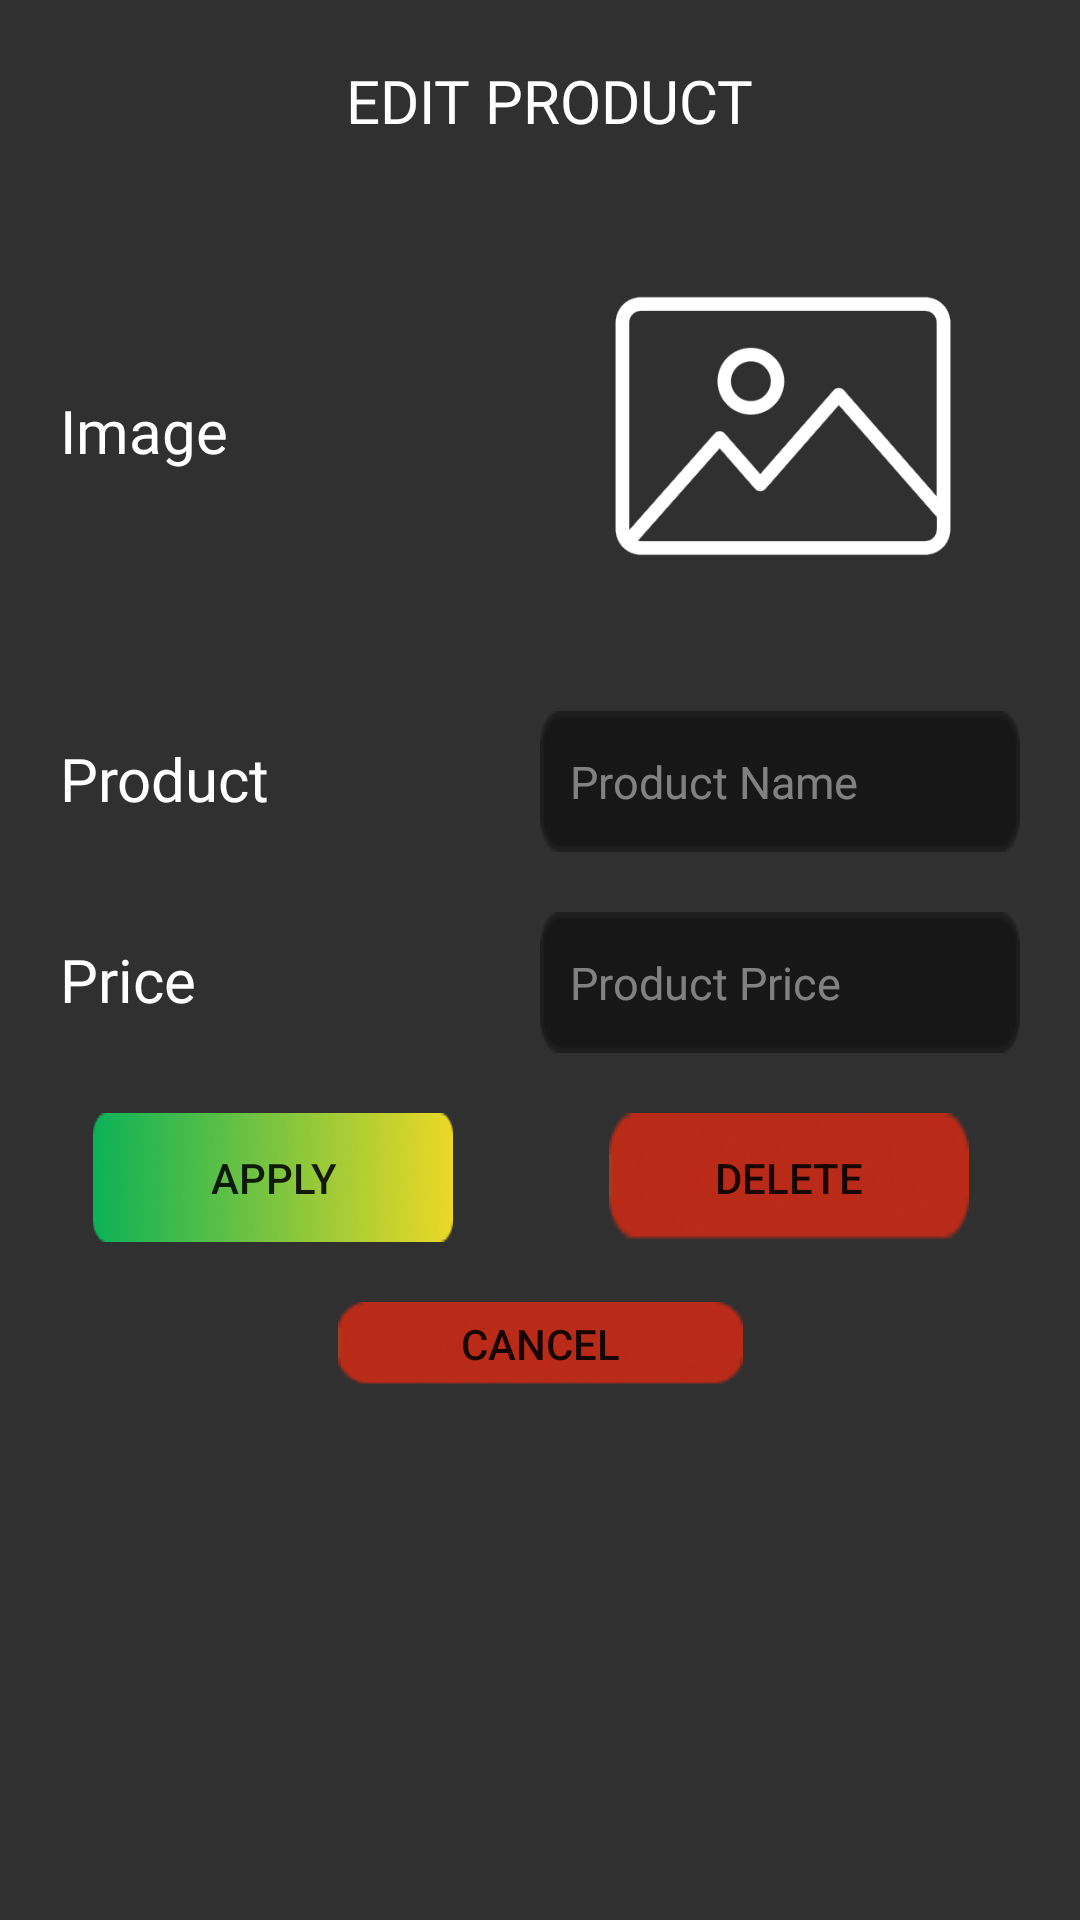

Layout XML and referenced resources for this Android screen:
<!-- AndroidManifest.xml: application theme Theme.Baratillo -->
<!-- res/layout/dialog_edit_product.xml -->
<androidx.constraintlayout.widget.ConstraintLayout xmlns:android="http://schemas.android.com/apk/res/android"
    xmlns:app="http://schemas.android.com/apk/res-auto"
    xmlns:tools="http://schemas.android.com/tools"
    android:id="@+id/dialogAddProduct"
    android:layout_width="match_parent"
    android:layout_height="match_parent"
    android:background="#303030"
    tools:layout_editor_absoluteY="25dp">

    

    <ImageView
        android:id="@+id/imageViewProductEdit"
        android:layout_width="150dp"
        android:layout_height="150dp"
        android:layout_marginTop="20dp"
        android:foreground="?attr/selectableItemBackgroundBorderless"
        android:scaleType="fitCenter"
        android:src="@drawable/placeholder"
        app:layout_constraintEnd_toEndOf="parent"
        app:layout_constraintHorizontal_bias="0.885"
        app:layout_constraintStart_toStartOf="parent"
        app:layout_constraintTop_toBottomOf="@+id/textView" />

    <Button
        android:id="@+id/btnEdit"
        android:layout_width="120dp"
        android:layout_height="43dp"
        android:layout_marginTop="20dp"
        android:background="@drawable/button"
        android:foreground="?attr/selectableItemBackgroundBorderless"
        android:text="Apply"
        app:layout_constraintEnd_toEndOf="parent"
        app:layout_constraintHorizontal_bias="0.129"
        app:layout_constraintStart_toStartOf="parent"
        app:layout_constraintTop_toBottomOf="@+id/editTextPriceEdit" />

    <Button
        android:id="@+id/btnCancelEdit"
        android:layout_width="135dp"
        android:layout_height="28dp"
        android:layout_marginTop="20dp"
        android:background="@drawable/cancel_bg"
        android:foreground="?attr/selectableItemBackgroundBorderless"
        android:text="Cancel"
        app:layout_constraintEnd_toEndOf="parent"
        app:layout_constraintStart_toStartOf="parent"
        app:layout_constraintTop_toBottomOf="@+id/btnDelete" />

    <TextView
        android:layout_width="wrap_content"
        android:layout_height="wrap_content"
        android:layout_marginStart="20dp"
        android:layout_marginTop="40dp"
        android:fontFamily="@font/inter"
        android:text="Price"
        android:textColor="#FFFFFF"
        android:textSize="20sp"
        app:layout_constraintEnd_toEndOf="parent"
        app:layout_constraintHorizontal_bias="0.0"
        app:layout_constraintStart_toStartOf="parent"
        app:layout_constraintTop_toBottomOf="@+id/textView5" />

    <Button
        android:id="@+id/btnDelete"
        android:layout_width="120dp"
        android:layout_height="43dp"
        android:layout_marginTop="20dp"
        android:background="@drawable/cancel_bg"
        android:foreground="?attr/selectableItemBackgroundBorderless"
        android:text="Delete"
        app:layout_constraintEnd_toEndOf="parent"
        app:layout_constraintHorizontal_bias="0.846"
        app:layout_constraintStart_toStartOf="parent"
        app:layout_constraintTop_toBottomOf="@+id/editTextPriceEdit" />

    <EditText
        android:id="@+id/editTextNameEdit"
        android:layout_width="160dp"
        android:layout_height="wrap_content"
        android:layout_alignParentStart="true"
        android:layout_alignParentLeft="true"
        android:layout_alignParentTop="true"
        android:layout_alignParentEnd="true"
        android:layout_alignParentRight="false"
        android:layout_centerInParent="true"
        android:layout_marginTop="20dp"
        android:layout_marginEnd="20dp"
        android:background="@drawable/edittext_background"
        android:ems="10"
        android:fontFamily="@font/inter"
        android:hint="Product Name"
        android:inputType="text"
        android:paddingLeft="10sp"
        android:paddingRight="10sp"
        android:textColor="#FFFFFF"
        android:textColorHint="#75FFFFFF"
        android:textSize="15sp"
        app:layout_constraintEnd_toEndOf="parent"
        app:layout_constraintTop_toBottomOf="@+id/imageViewProductEdit" />

    <TextView
        android:id="@+id/textView5"
        android:layout_width="wrap_content"
        android:layout_height="wrap_content"
        android:layout_marginStart="20dp"
        android:layout_marginTop="89dp"
        android:fontFamily="@font/inter"
        android:text="Product"
        android:textColor="#FFFFFF"
        android:textSize="20sp"
        app:layout_constraintEnd_toEndOf="parent"
        app:layout_constraintHorizontal_bias="0.0"
        app:layout_constraintStart_toStartOf="parent"
        app:layout_constraintTop_toBottomOf="@+id/textView4" />

    <TextView
        android:id="@+id/textView4"
        android:layout_width="wrap_content"
        android:layout_height="wrap_content"
        android:layout_marginStart="20dp"
        android:layout_marginTop="130dp"
        android:fontFamily="@font/inter"
        android:text="Image"
        android:textColor="#FFFFFF"
        android:textSize="20sp"
        app:layout_constraintEnd_toEndOf="parent"
        app:layout_constraintHorizontal_bias="0.0"
        app:layout_constraintStart_toStartOf="parent"
        app:layout_constraintTop_toTopOf="parent" />

    <TextView
        android:id="@+id/textView"
        android:layout_width="wrap_content"
        android:layout_height="wrap_content"
        android:layout_marginStart="20dp"
        android:layout_marginTop="20dp"
        android:fontFamily="@font/inter_bold"
        android:text="EDIT PRODUCT"
        android:textColor="#FFFFFF"
        android:textSize="20sp"
        app:layout_constraintEnd_toEndOf="parent"
        app:layout_constraintHorizontal_bias="0.468"
        app:layout_constraintStart_toStartOf="parent"
        app:layout_constraintTop_toTopOf="parent" />

    <EditText
        android:id="@+id/editTextPriceEdit"
        android:layout_width="160dp"
        android:layout_height="wrap_content"
        android:layout_alignParentStart="true"
        android:layout_alignParentLeft="true"
        android:layout_alignParentTop="true"
        android:layout_alignParentEnd="true"
        android:layout_alignParentRight="false"
        android:layout_centerInParent="true"
        android:layout_marginTop="20dp"
        android:layout_marginEnd="20dp"
        android:background="@drawable/edittext_background"
        android:ems="10"
        android:fontFamily="@font/inter"
        android:hint="Product Price"
        android:inputType="text"
        android:paddingLeft="10sp"
        android:paddingRight="10sp"
        android:textColor="#FFFFFF"
        android:textColorHint="#75FFFFFF"
        android:textSize="15sp"
        app:layout_constraintEnd_toEndOf="parent"
        app:layout_constraintTop_toBottomOf="@+id/editTextNameEdit" />

</androidx.constraintlayout.widget.ConstraintLayout>
<!-- resources referenced by this layout -->
<resources>
  <!-- drawable button: png bitmap (drawable, 13672 bytes) -->
  <!-- drawable cancel_bg: png bitmap (drawable, 3261 bytes) -->
  <!-- drawable edittext_background (drawable) -->
  <?xml version="1.0" encoding="utf-8"?>
  <selector xmlns:android="http://schemas.android.com/apk/res/android">
      
      <item android:drawable="@drawable/textbox_focused" android:state_focused="true" />
  
      
      <item android:drawable="@drawable/textbox" />
  </selector>
  <!-- drawable placeholder: png bitmap (drawable, 17079 bytes) -->
  <style name="Theme.Baratillo" parent="Base.Theme.Baratillo" />
  <!-- drawable textbox_focused: png bitmap (drawable, 2412 bytes) -->
  <!-- drawable textbox: png bitmap (drawable, 849 bytes) -->
  <style name="Base.Theme.Baratillo" parent="Theme.AppCompat.DayNight.NoActionBar">
          
          
      </style>
</resources>
